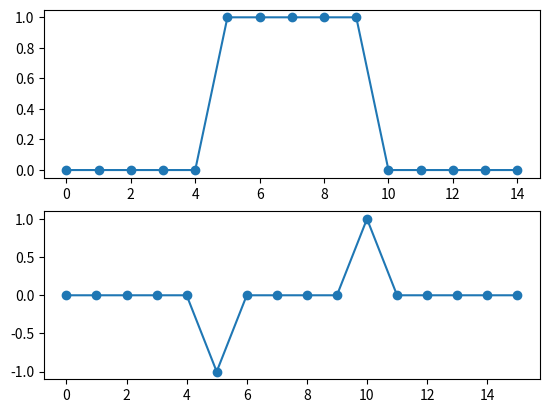

Generate this figure with matplotlib:
# 1D convolution
import numpy as np
import matplotlib.pyplot as plt

a = np.array([0, 0, 0, 0 ,0, 1, 1, 1, 1, 1, 0, 0, 0, 0, 0], dtype='float32')
b = np.array([-1,1], dtype='float32')
c = np.convolve(a,b) # Convolution

plt.subplot(211)
plt.plot(a, 'o-') # Plot array a
plt.show()

plt.subplot(212)
plt.plot(c, 'o-') # Plot array c
plt.show()
